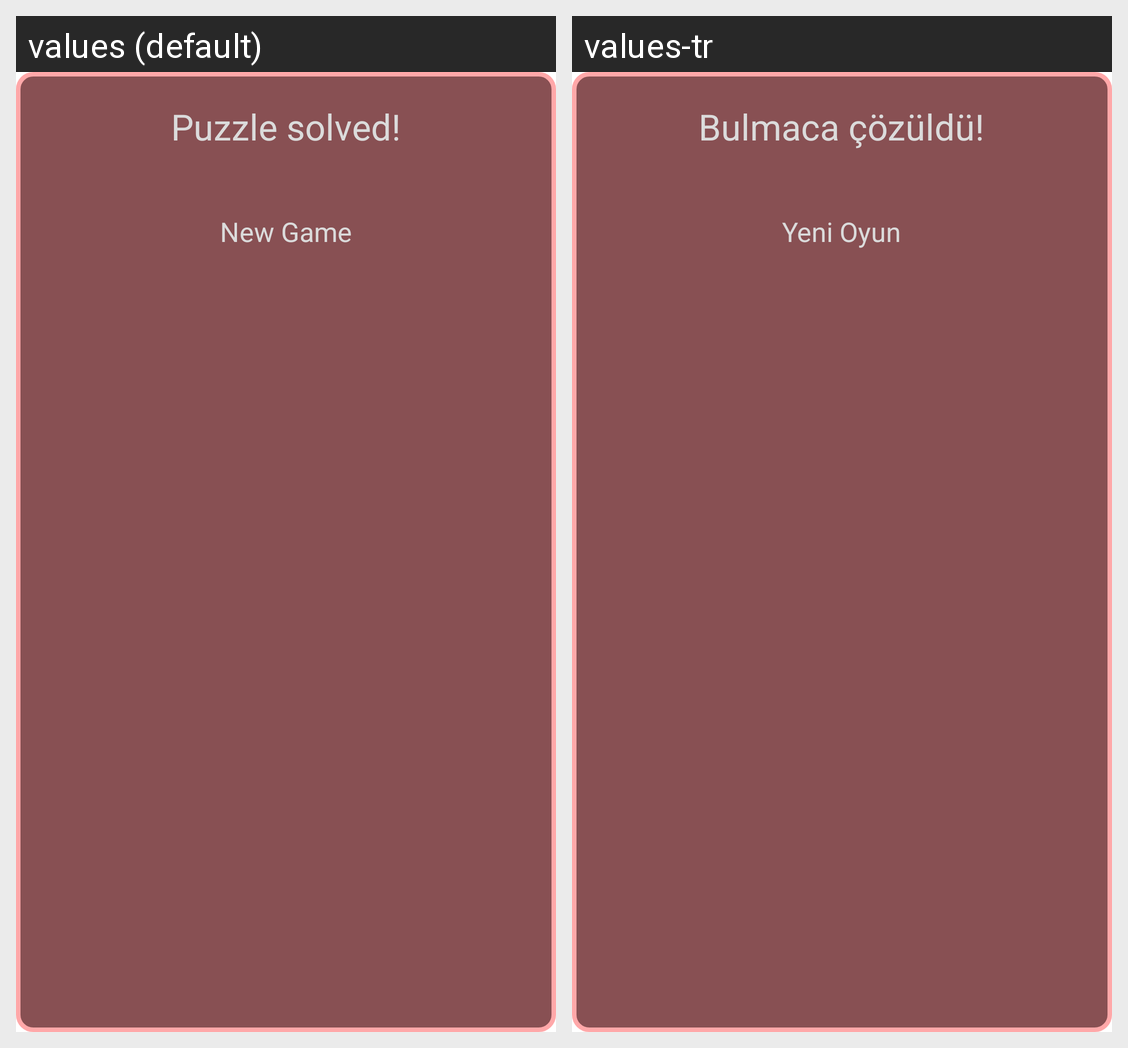

The same Android screen rendered under two of its app's locales, left to right. List the strings drawn on it with the default value and each locale's translation.
Android screen res/layout/info_puzzle_solved.xml rendered under 2 locales, left to right: values (default), values-tr. Device: Nexus 5 (rendered at 1080×1920; each locale shown at half size, 540×960, under a caption strip naming it); theme Theme.MaterialComponents.DayNight.NoActionBar.
Strings drawn on this screen, with the default value and each locale's value (text and hints the layout hard-codes, and strings that could not be matched under every locale, appear in the picture but are not listed):

txt_puzzle_solved
  values: Puzzle solved!
  values-tr: Bulmaca çözüldü!

txt_new_game
  values: New Game
  values-tr: Yeni Oyun
